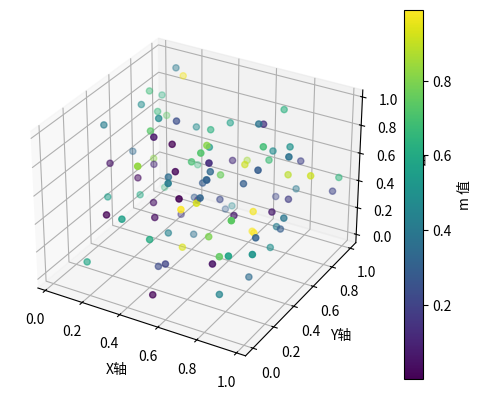

Python code for this plot:
import numpy as np
import matplotlib.pyplot as plt
from mpl_toolkits.mplot3d import Axes3D

# 创建示例数据，包括 x、y、z 和 m 值
x = np.random.rand(100)
y = np.random.rand(100)
z = np.random.rand(100)
m = np.random.rand(100)  # 假设这是你的 m 值数据

# 创建一个3D图形窗口
fig = plt.figure()
ax = fig.add_subplot(111, projection='3d')

# 绘制三维散点图，并使用 m 值作为颜色映射
scatter = ax.scatter(x, y, z, c=m, cmap='viridis', marker='o')

# 设置坐标轴标签
ax.set_xlabel('X轴')
ax.set_ylabel('Y轴')
ax.set_zlabel('Z轴')

# 添加颜色条
colorbar = plt.colorbar(scatter, ax=ax, label='m 值')

# 显示图形
plt.show()